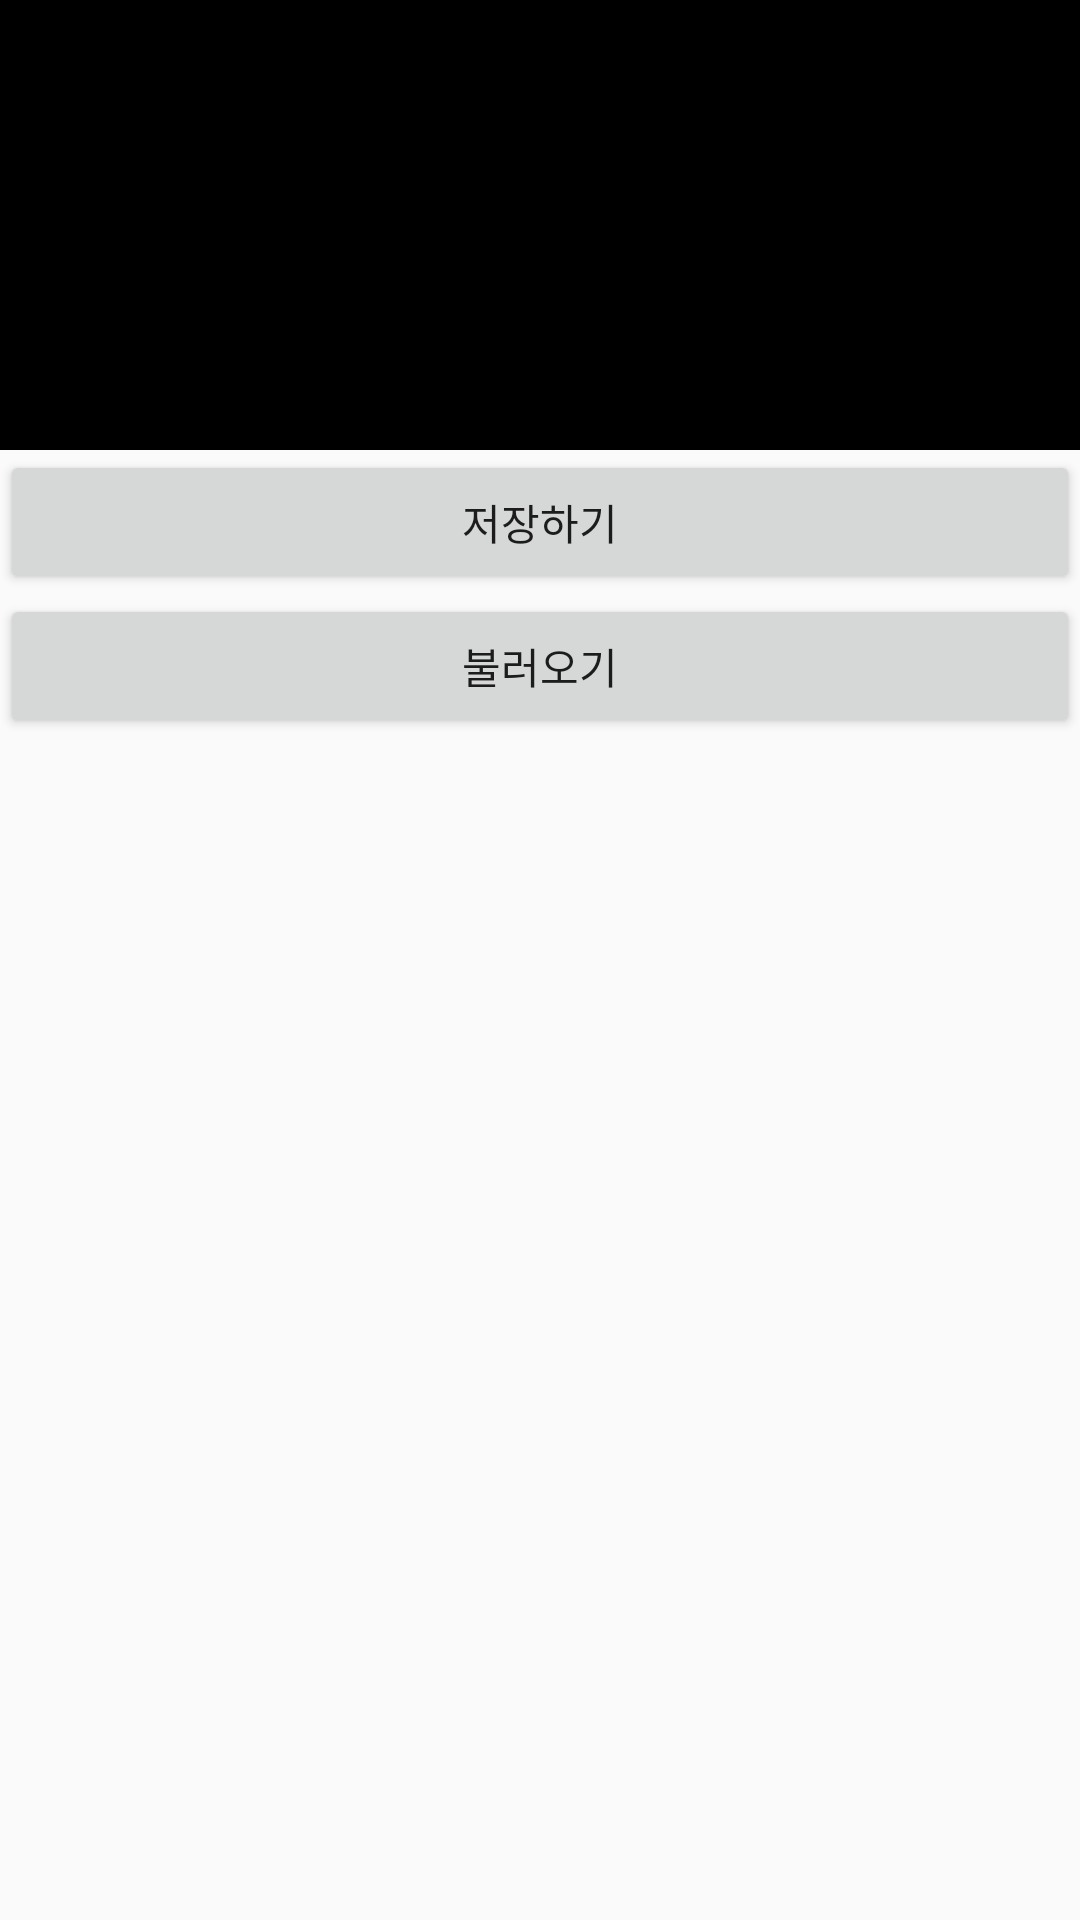

Android layout source for this screen:
<!-- AndroidManifest.xml: application theme AppTheme -->
<!-- res/layout/activity_camera.xml -->
<?xml version="1.0" encoding="utf-8"?>
<LinearLayout xmlns:android="http://schemas.android.com/apk/res/android"
    android:orientation="vertical" android:layout_width="match_parent"
    android:layout_height="match_parent">

    <ImageView
        android:id="@+id/imageView"
        android:layout_width="match_parent"
        android:layout_height="150dp"
        android:background="#000000"/>
    <Button
        android:id="@+id/button"
        android:layout_width="match_parent"
        android:layout_height="wrap_content"
        android:text="저장하기"/>
    <Button
        android:id="@+id/getBtn"
        android:layout_width="match_parent"
        android:layout_height="wrap_content"
        android:text="불러오기"/>

</LinearLayout>
<!-- resources referenced by this layout -->
<resources>
  <style name="AppTheme" parent="Theme.AppCompat.Light.DarkActionBar">
          
          <item name="colorPrimary">#5DA4BE</item>
          <item name="colorPrimaryDark">#A1CED1</item>
          <item name="colorAccent">@color/colorAccent</item>
          
      </style>
  <color name="colorAccent">#D81B60</color>
</resources>
